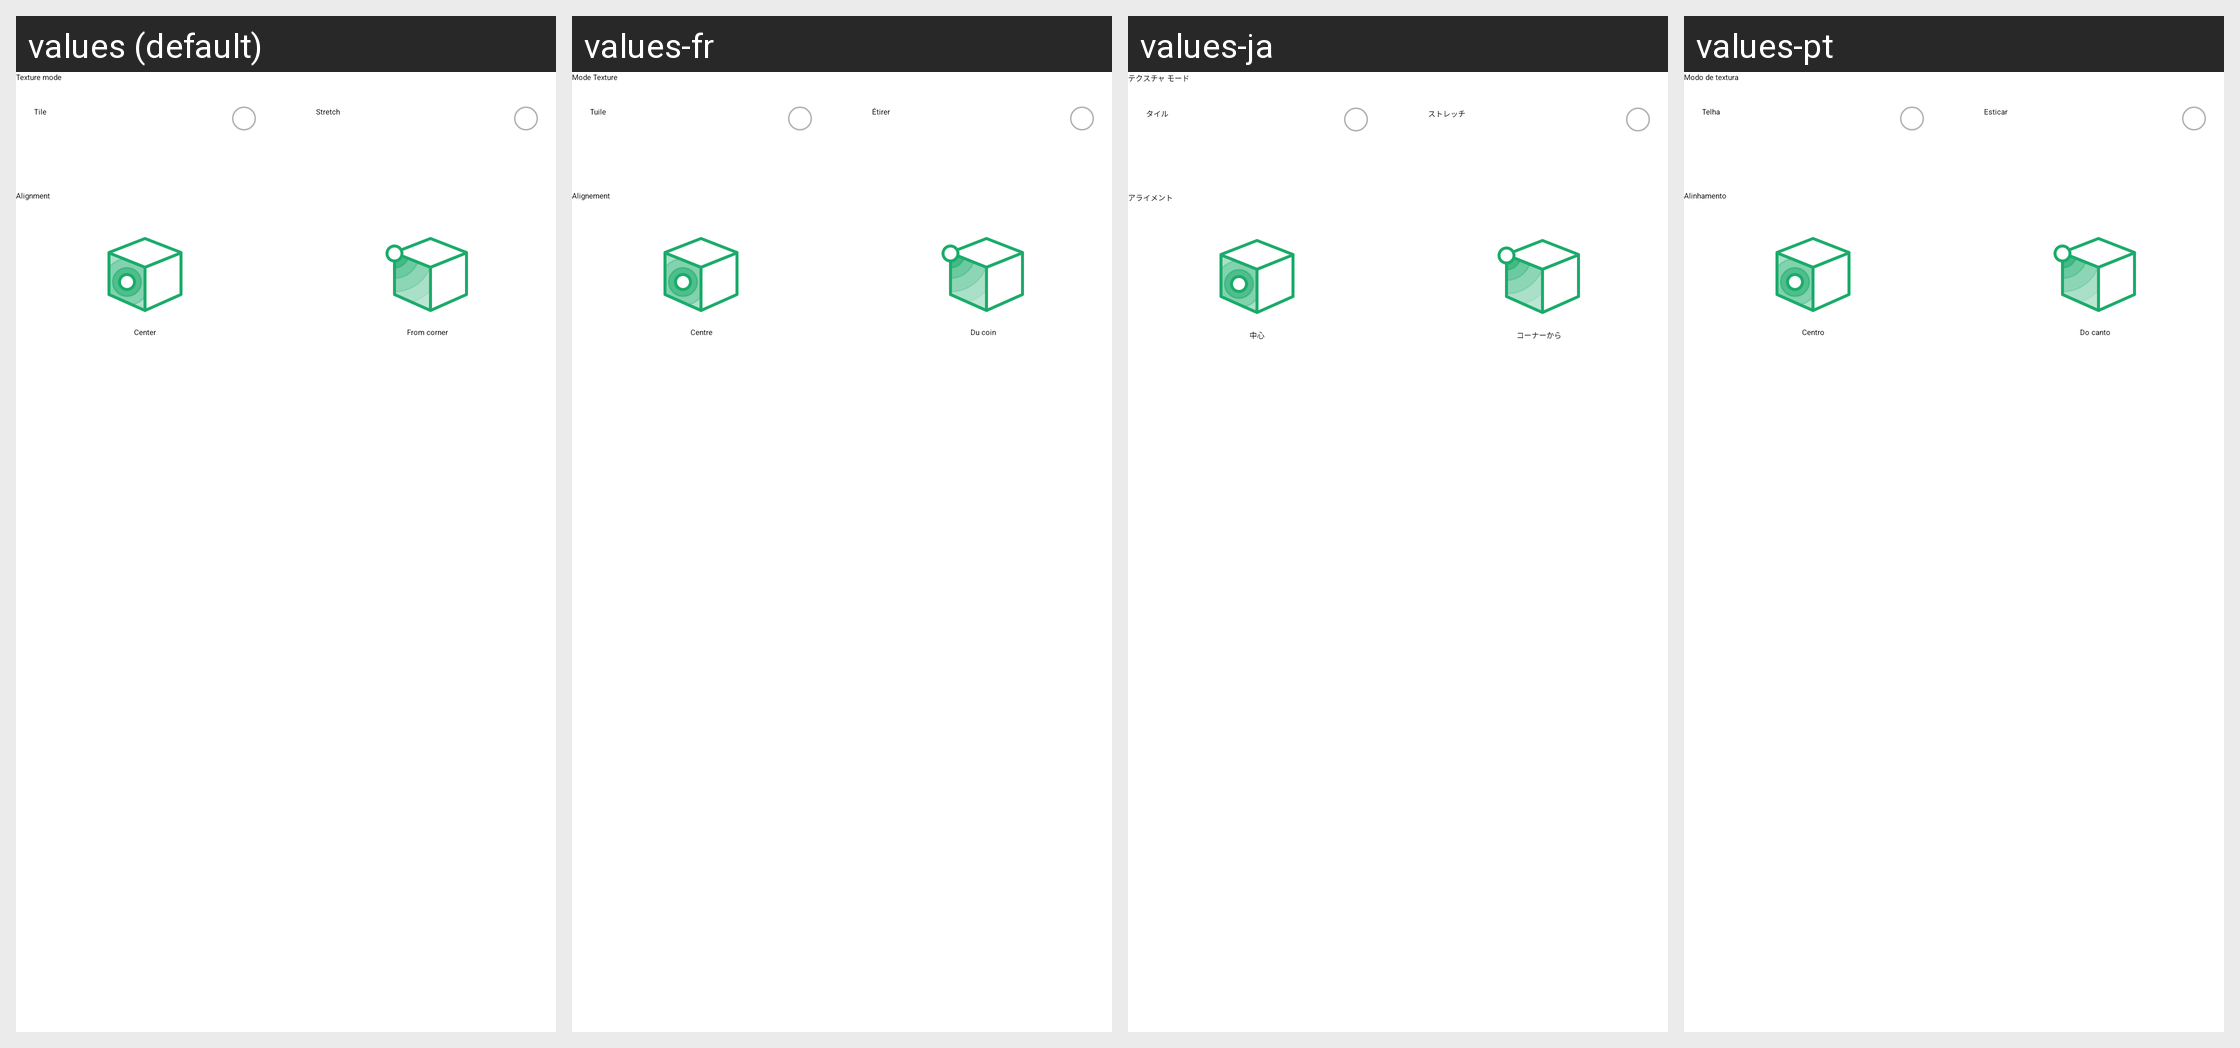

This grid shows one Android layout under several languages. Give, for every string resource on the screen, its name, the default text and each shown locale's text.
Android screen res/layout/layout_item_pr_material_settings.xml rendered under 4 locales, left to right: values (default), values-fr, values-ja, values-pt. Device: Nexus 5 (rendered at 1080×1920; each locale shown at half size, 540×960, under a caption strip naming it); theme Theme.Planner5D.
Other locales in the repository, not shown: values-af, values-am, values-ar, values-as, values-az, values-az-rAZ, values-be, values-bg, values-bn, values-bs, values-ca, values-cs, values-da, values-de, values-de-rFO, values-el, values-en-rAU, values-en-rCA, values-en-rGB, values-en-rXC, values-es, values-es-rUS, values-et, values-eu, values-fa, values-fa-rIR, values-fi, values-fr-rCA, values-gl, values-gu, values-hi, values-hr, values-hu, values-hy, values-id, values-in, values-is, values-it, values-iw, values-ka, values-kk, values-km, values-kn, values-ko, values-ky, values-lo, values-lt, values-lv, values-mk, values-ml, values-mn, values-mr, values-ms, values-my, values-nb, values-ne, values-nl, values-or, values-pa, values-pl, values-pt-rBR, values-pt-rPT, values-ro, values-ru, values-si, values-sk, values-sl, values-sq, values-sr, values-sv, values-sw, values-ta, values-te, values-th, values-tl, values-tr, values-uk, values-ur, values-uz, values-vi, values-zh-rCN, values-zh-rHK, values-zh-rMO, values-zh-rTW, values-zu.
Strings drawn on this screen, with the default value and each locale's value (text and hints the layout hard-codes, and strings that could not be matched under every locale, appear in the picture but are not listed):

material_settings_texture_mode
  values: Texture mode
  values-fr: Mode Texture
  values-ja: テクスチャ モード
  values-pt: Modo de textura

material_settings_tile_mode
  values: Tile
  values-fr: Tuile
  values-ja: タイル
  values-pt: Telha

material_settings_stretch_mode
  values: Stretch
  values-fr: Étirer
  values-ja: ストレッチ
  values-pt: Esticar

material_settings_texture_alignment
  values: Alignment
  values-fr: Alignement
  values-ja: アライメント
  values-pt: Alinhamento

material_settings_alignment_center
  values: Center
  values-fr: Centre
  values-ja: 中心
  values-pt: Centro

material_settings_alignment_corner
  values: From corner
  values-fr: Du coin
  values-ja: コーナーから
  values-pt: Do canto
